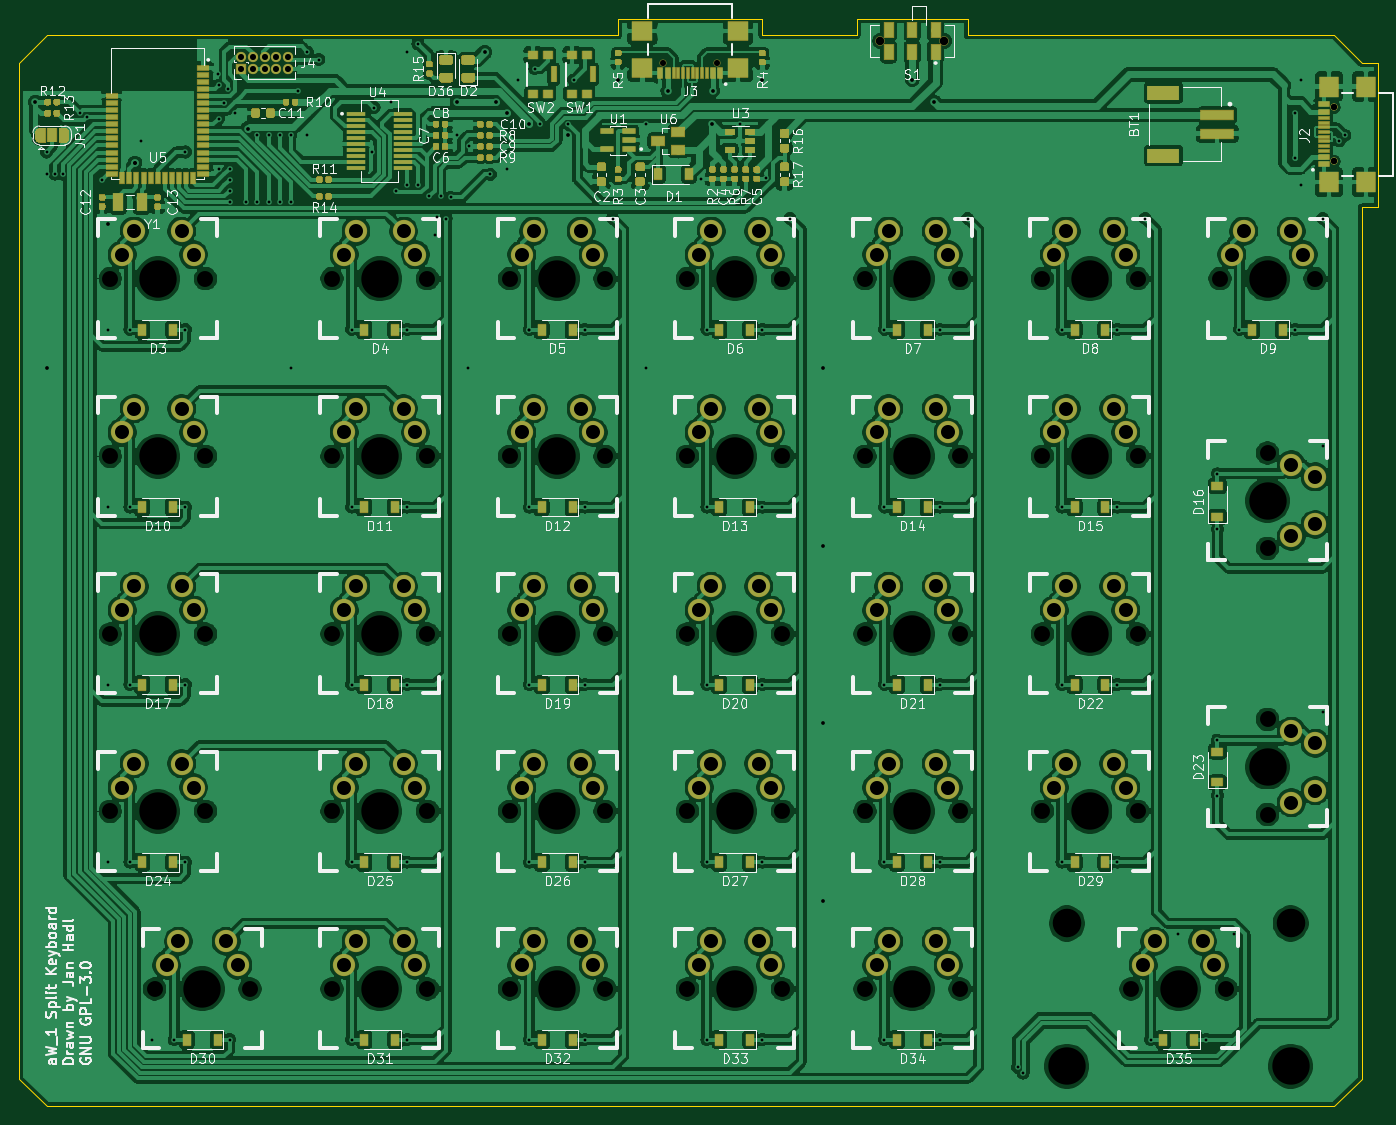
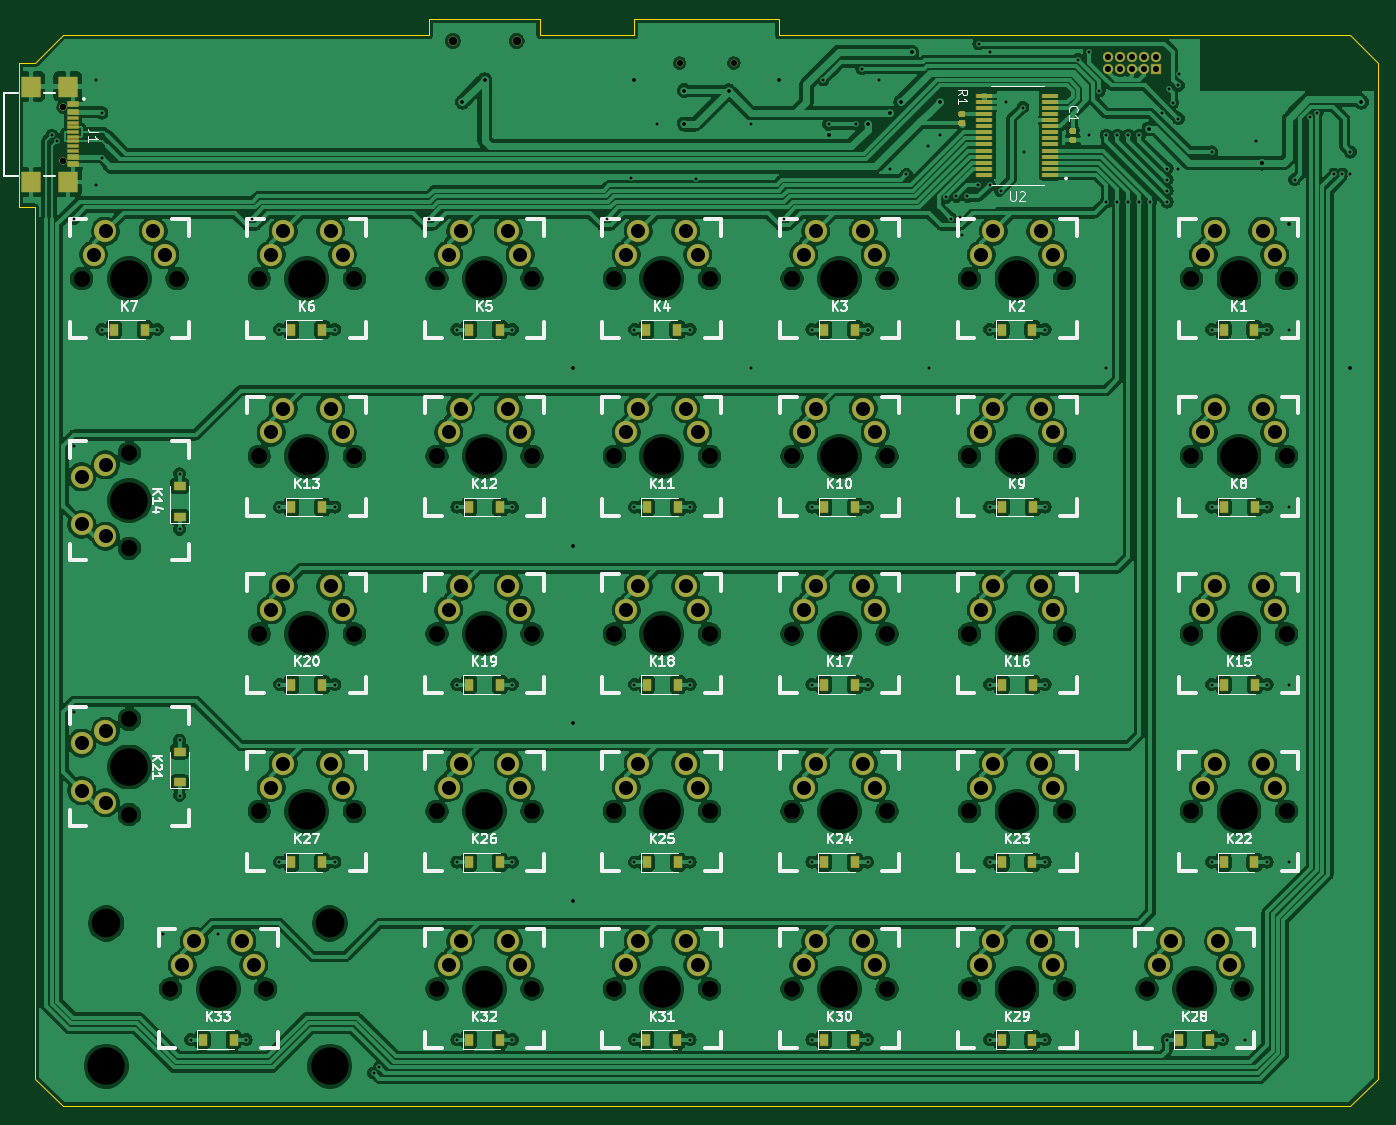
Circuit board: 8 layer files. Board 145.1 x 116.1 mm.
- bottom_copper: aW_1-B_Cu.gbr (691525 bytes)
- bottom_mask: aW_1-B_Mask.gbr (10026 bytes)
- bottom_silk: aW_1-B_SilkS.gbr (46037 bytes)
- outline: aW_1-Edge_Cuts.gbr (1585 bytes)
- top_copper: aW_1-F_Cu.gbr (807754 bytes)
- top_mask: aW_1-F_Mask.gbr (36529 bytes)
- top_silk: aW_1-F_SilkS.gbr (100407 bytes)
- drill: aW_1.drl (7183 bytes)

=== bottom_copper: aW_1-B_Cu.gbr (691525 bytes, source omitted) ===
=== bottom_mask: aW_1-B_Mask.gbr (10026 bytes, source omitted) ===
=== bottom_silk: aW_1-B_SilkS.gbr (46037 bytes, source omitted) ===
=== outline: aW_1-Edge_Cuts.gbr ===
%TF.GenerationSoftware,KiCad,Pcbnew,(5.1.6)-1*%
%TF.CreationDate,2020-07-04T18:17:55+02:00*%
%TF.ProjectId,aW_1,61575f31-2e6b-4696-9361-645f70636258,v1.0*%
%TF.SameCoordinates,Original*%
%TF.FileFunction,Profile,NP*%
%FSLAX46Y46*%
G04 Gerber Fmt 4.6, Leading zero omitted, Abs format (unit mm)*
G04 Created by KiCad (PCBNEW (5.1.6)-1) date 2020-07-04 18:17:55*
%MOMM*%
%LPD*%
G01*
G04 APERTURE LIST*
%TA.AperFunction,Profile*%
%ADD10C,0.050000*%
%TD*%
G04 APERTURE END LIST*
D10*
X213761818Y-35528280D02*
X215538232Y-35528280D01*
X215538232Y-35528280D02*
X215538232Y-50923868D01*
X213761818Y-50923868D02*
X213761818Y-143889534D01*
X215538232Y-50923868D02*
X213761818Y-50923868D01*
X171720020Y-32567590D02*
X210801128Y-32567590D01*
X171720020Y-30791176D02*
X171720020Y-32567590D01*
X159877260Y-30791176D02*
X171720020Y-30791176D01*
X159877260Y-32567590D02*
X159877260Y-30791176D01*
X149810914Y-32567590D02*
X159877260Y-32567590D01*
X73425112Y-32567590D02*
X134415326Y-32567590D01*
X134415326Y-30791176D02*
X134415326Y-32567590D01*
X149810914Y-30791176D02*
X149810914Y-32567590D01*
X137376016Y-30791176D02*
X149810914Y-30791176D01*
X134415326Y-30791176D02*
X137376016Y-30791176D01*
X73425112Y-146850224D02*
X210801128Y-146850224D01*
X70464422Y-143889534D02*
X73425112Y-146850224D01*
X70464422Y-142113120D02*
X70464422Y-143889534D01*
X210801128Y-32567590D02*
X213761818Y-35528280D01*
X73425112Y-32567590D02*
X70464422Y-35528280D01*
X70464422Y-35528280D02*
X70464422Y-141520982D01*
X210801128Y-146850224D02*
X213761818Y-143889534D01*
X70464422Y-141520982D02*
X70464422Y-142113120D01*
M02*

=== top_copper: aW_1-F_Cu.gbr (807754 bytes, source omitted) ===
=== top_mask: aW_1-F_Mask.gbr (36529 bytes, source omitted) ===
=== top_silk: aW_1-F_SilkS.gbr (100407 bytes, source omitted) ===
=== drill: aW_1.drl (7183 bytes, source omitted) ===
